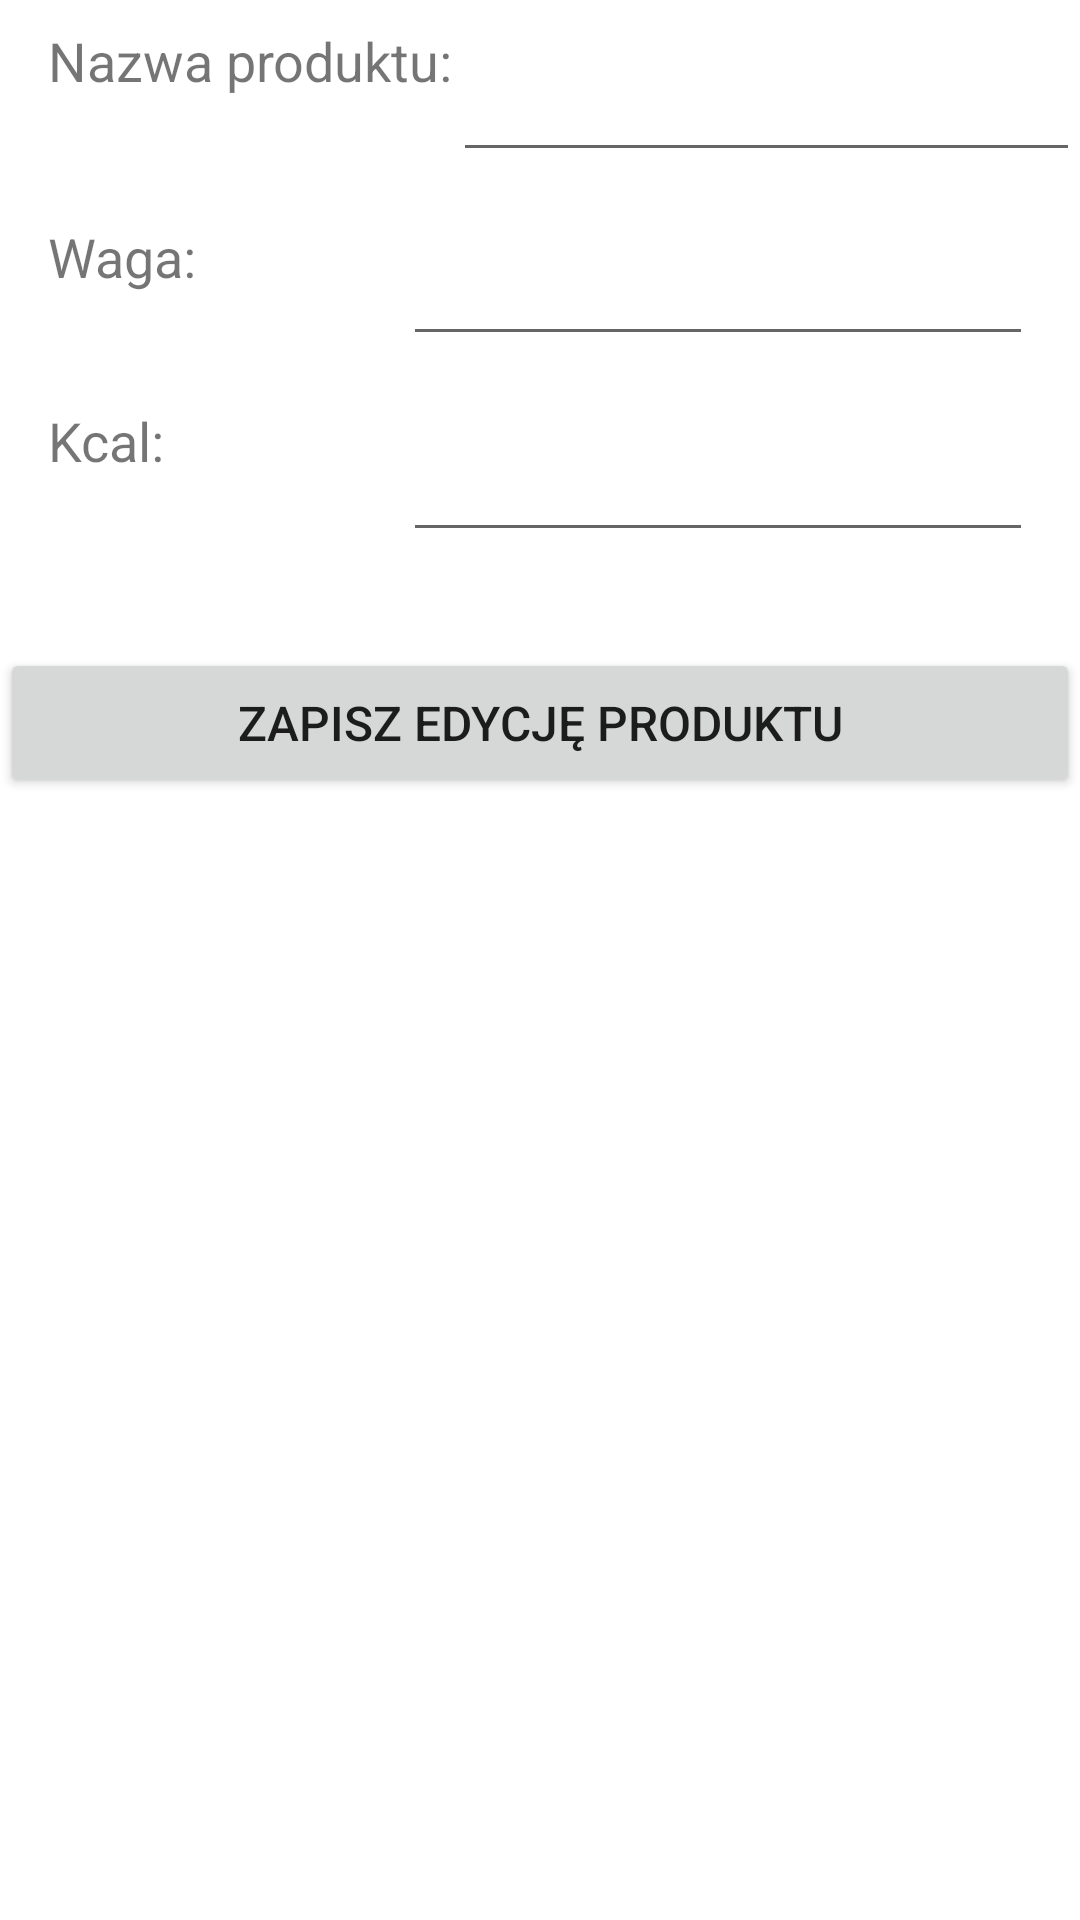

The Android layout XML behind this screen, and the referenced resources:
<!-- AndroidManifest.xml: application theme Theme.Przepyszneapp2 -->
<!-- res/layout/edycja_produkt.xml -->
<?xml version="1.0" encoding="utf-8"?>
<androidx.constraintlayout.widget.ConstraintLayout xmlns:android="http://schemas.android.com/apk/res/android"
    xmlns:app="http://schemas.android.com/apk/res-auto"
    xmlns:tools="http://schemas.android.com/tools"
    android:layout_width="match_parent"
    android:layout_height="match_parent">

    <TextView
        android:id="@+id/tvNazwaProduktLabel"
        android:layout_width="wrap_content"
        android:layout_height="wrap_content"
        android:text="Nazwa produktu:"
        android:textSize="18sp"
        android:layout_marginStart="16dp"
        android:layout_marginTop="8dp"
        app:layout_constraintStart_toStartOf="parent"
        app:layout_constraintTop_toTopOf="parent" />

    <EditText
        android:id="@+id/etNazwaProdukt"
        android:layout_width="0dp"
        android:layout_height="wrap_content"
        android:layout_marginTop="8dp"
        android:ems="10"
        android:textSize="18sp"
        android:inputType="textPersonName"
        app:layout_constraintEnd_toEndOf="parent"
        app:layout_constraintStart_toEndOf="@+id/tvNazwaProduktLabel"
        app:layout_constraintTop_toTopOf="@+id/tvNazwaProduktLabel"
        app:layout_constraintWidth_default="wrap" />

    <TextView
        android:id="@+id/tvWagaProduktLabel"
        android:layout_width="wrap_content"
        android:layout_height="wrap_content"
        android:text="Waga:"
        android:textSize="18sp"
        android:layout_marginStart="16dp"
        android:layout_marginTop="16dp"
        app:layout_constraintStart_toStartOf="parent"
        app:layout_constraintTop_toBottomOf="@+id/etNazwaProdukt" />

    <EditText
        android:id="@+id/etwagaProdukt"
        android:layout_width="0dp"
        android:layout_height="wrap_content"
        android:layout_marginTop="4dp"
        android:ems="10"
        android:inputType="textPersonName"
        android:textSize="18sp"
        app:layout_constraintEnd_toEndOf="parent"
        app:layout_constraintHorizontal_bias="0.814"
        app:layout_constraintStart_toEndOf="@+id/tvWagaProduktLabel"
        app:layout_constraintTop_toTopOf="@+id/tvWagaProduktLabel"
        app:layout_constraintWidth_default="wrap" />

    <TextView
        android:id="@+id/tvKcalProduktLabel"
        android:layout_width="wrap_content"
        android:layout_height="wrap_content"
        android:text="Kcal:"
        android:textSize="18sp"
        android:layout_marginStart="16dp"
        android:layout_marginTop="16dp"
        app:layout_constraintStart_toStartOf="parent"
        app:layout_constraintTop_toBottomOf="@+id/etwagaProdukt" />

    <EditText
        android:id="@+id/etkcalProdukt"
        android:layout_width="0dp"
        android:layout_height="wrap_content"
        android:layout_marginTop="8dp"
        android:ems="10"
        android:inputType="textPersonName"
        android:textSize="18sp"
        app:layout_constraintEnd_toEndOf="parent"
        app:layout_constraintHorizontal_bias="0.835"
        app:layout_constraintStart_toEndOf="@+id/tvKcalProduktLabel"
        app:layout_constraintTop_toTopOf="@+id/tvKcalProduktLabel"
        app:layout_constraintWidth_default="wrap" />

    <Button
        android:id="@+id/buttonZapiszProdukt"
        android:layout_width="0dp"
        android:layout_height="50dp"
        android:layout_marginTop="32dp"
        android:text="Zapisz Edycję Produktu"
        android:textSize="16sp"
        app:layout_constraintEnd_toEndOf="parent"
        app:layout_constraintStart_toStartOf="parent"
        app:layout_constraintTop_toBottomOf="@+id/etkcalProdukt" />

</androidx.constraintlayout.widget.ConstraintLayout>
<!-- resources referenced by this layout -->
<resources>
  <style name="Theme.Przepyszneapp2" parent="Theme.MaterialComponents.DayNight.DarkActionBar">
          
          <item name="colorPrimary">@color/purple_500</item>
          <item name="colorPrimaryVariant">@color/purple_700</item>
          <item name="colorOnPrimary">@color/white</item>
          
          <item name="colorSecondary">@color/teal_200</item>
          <item name="colorSecondaryVariant">@color/teal_700</item>
          <item name="colorOnSecondary">@color/black</item>
          
          <item name="android:statusBarColor">?attr/colorPrimaryVariant</item>
          
      </style>
  <color name="purple_500">#FF6200EE</color>
  <color name="purple_700">#FF3700B3</color>
  <color name="white">#FFFFFFFF</color>
  <color name="teal_200">#FF03DAC5</color>
  <color name="teal_700">#FF018786</color>
  <color name="black">#FF000000</color>
</resources>
